Run: headless pygame with SDL's dummy video driver; simulated clock (each Clock.tick advances the game by its frame time, no real sleeping); random seed 0; keys injected as events and as key.get_pressed() state; mouse plan: one left click at the window centre at the start of phase 2, then a move to the lower-right quarter at the start of phase 3.
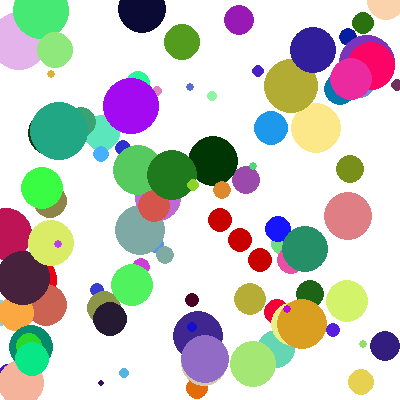
Frame 1 of 4 · flips 1–60 · no input
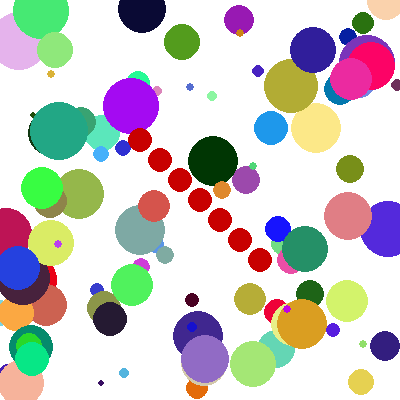
Frame 2 of 4 · flips 61–180 · clicked the window centre · tapped SPACE, RETURN · held RIGHT (→), D
Frame 3 of 4 · flips 181–300 · moved the mouse to the lower-right quarter · held DOWN (↓), S · screen unchanged from frame 2, image omitted
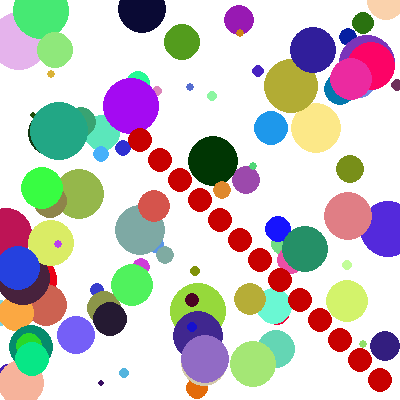
Frame 4 of 4 · flips 301–420 · held LEFT (←), A, UP (↑), W

The pygame program that drew these frames:

#Slither Game
#Coded by Logan, 1/20/2021
import pygame #imports
import math #needed for square root funtion
import random

pygame.init()
pygame.display.set_caption("Slither")
screen = pygame.display.set_mode((400,400))
clock = pygame.time.Clock()

doExit = False

#Player varibles
xPos = 200
yPos= 200
Vx = 1
Vy = 1

class pellet:
    def __init__ (self, xpos, ypos, red, green, blue, radius):
        self.xpos = xpos
        self.ypos = ypos
        self.red = red
        self.green = green
        self.blue = blue
        self.radius = radius
    def draw(self):
        pygame.draw.circle(screen, (self.red, self.green, self.blue), (self.xpos, self.ypos), self.radius)
    def collide(self, x ,y):
        if math.sqrt((x-self.xpos)*(x-self.xpos)+(y-self.ypos)*(y-self.ypos)) < self.radius + 6:
            self.xpos = random.randrange(0,400)
            self.ypos = random.randrange(0,400)
            self.red = random.randrange(0,255)
            self.blue = random.randrange(0,255)
            self.green = random.randrange(0,255)
            self.radius = random.randrange(3,30)
            return True
class TailSeg:
    def __init__(self, xpos, ypos):
        self.xpos = xpos
        self.ypos = ypos
    def update(self, xpos, ypos):
        self.xpos = xpos
        self.ypos = ypos
    def draw(self):
        pygame.draw.circle(screen, (200, 0, 0), (self.xpos, self.ypos), 12)
        
oldX = 200
oldY = 100
counter = 0
        
pelletBag = list()
tail = list()
    
for i in range(100):
    pelletBag.append(pellet(random.randrange(0,400), random.randrange(0,400), random.randrange(0,255), random.randrange(0,255), random.randrange(0,255), random.randrange(3,30)))
    

#gameloop
while not doExit:
    
    #event/input
    clock.tick(60)
    
    for event in pygame.event.get():
        if event.type == pygame.QUIT:
            doExit = True
            
        if event.type == pygame.MOUSEMOTION:
            mousePos = event.pos
            
        if event.type == pygame.MOUSEMOTION:
            mousePos = event.pos
            
            if mousePos[0]>xPos:
                Vx = 1
            else:
                Vx = -1
            
            if mousePos[1]>yPos:
                Vy = 1
            else:
                Vy = -1
    
    #physics section
    xPos += Vx
    yPos += Vy
    
    counter+=1
    if counter == 20:
        counter = 0
        oldX = xPos
        oldY = yPos
        
        if(len(tail)>2):
            for i in range(len(tail)):
                tail[len(tail)-i-1].xpos = tail[len(tail)-i-2].xpos
                tail[len(tail)-i-1].ypos = tail[len(tail)-i-2].ypos
            
        if(len(tail)>0):
            tail[0].update(oldX, oldY)
    
    for i in range(100):
        if pelletBag[i].collide(xPos, yPos) == True:
            tail.append(TailSeg(oldX, oldY))
    
    #render
    screen.fill((255,255,255))
    
    pygame.draw.circle(screen, (200, 0 ,200), (xPos, yPos), 12)
    
    for i in range(100):
        pelletBag[i].draw()
        
    for i in range(len(tail)):
        tail[i].draw()
    
    pygame.display.flip()
    
pygame.quit()    
